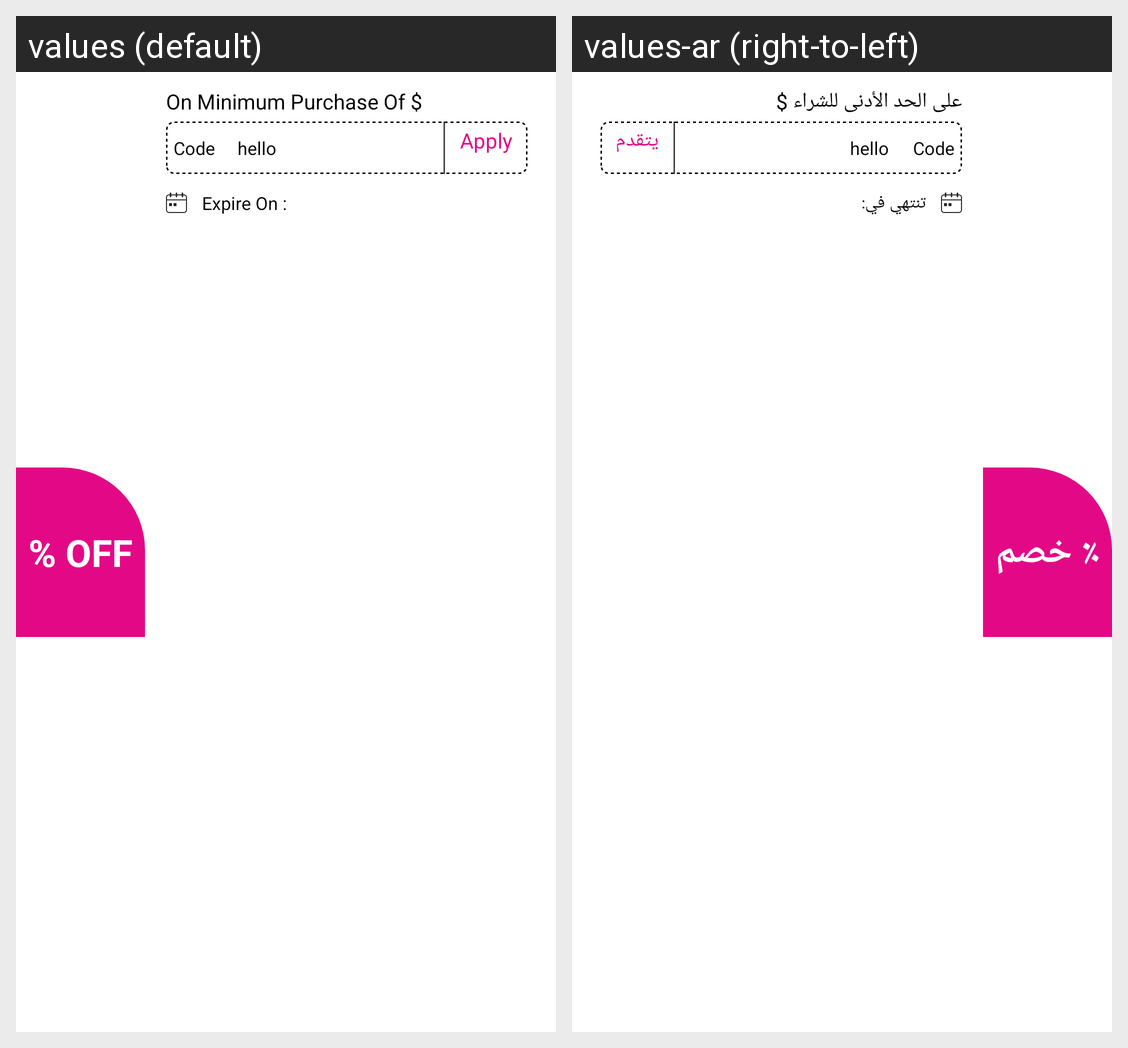

Locale-by-locale string values for the Android screen shown in this grid:
Android screen res/layout/voucher_item_layout.xml rendered under 2 locales, left to right: values (default), values-ar (right-to-left). Device: Nexus 5 (rendered at 1080×1920; each locale shown at half size, 540×960, under a caption strip naming it); theme Theme.Shoparty_android.
Strings drawn on this screen, with the default value and each locale's value (text and hints the layout hard-codes, and strings that could not be matched under every locale, appear in the picture but are not listed):

_54_off
  values: % OFF
  values-ar: ٪ خصم

on_minimum_purchase_of_200
  values: On Minimum Purchase Of $
  values-ar: على الحد الأدنى للشراء $

code_123wefxtra10
  values: Code
  values-ar: Code

Apply
  values: Apply
  values-ar: يتقدم

strexpiry
  values: Expire On :
  values-ar: تنتهي في:
